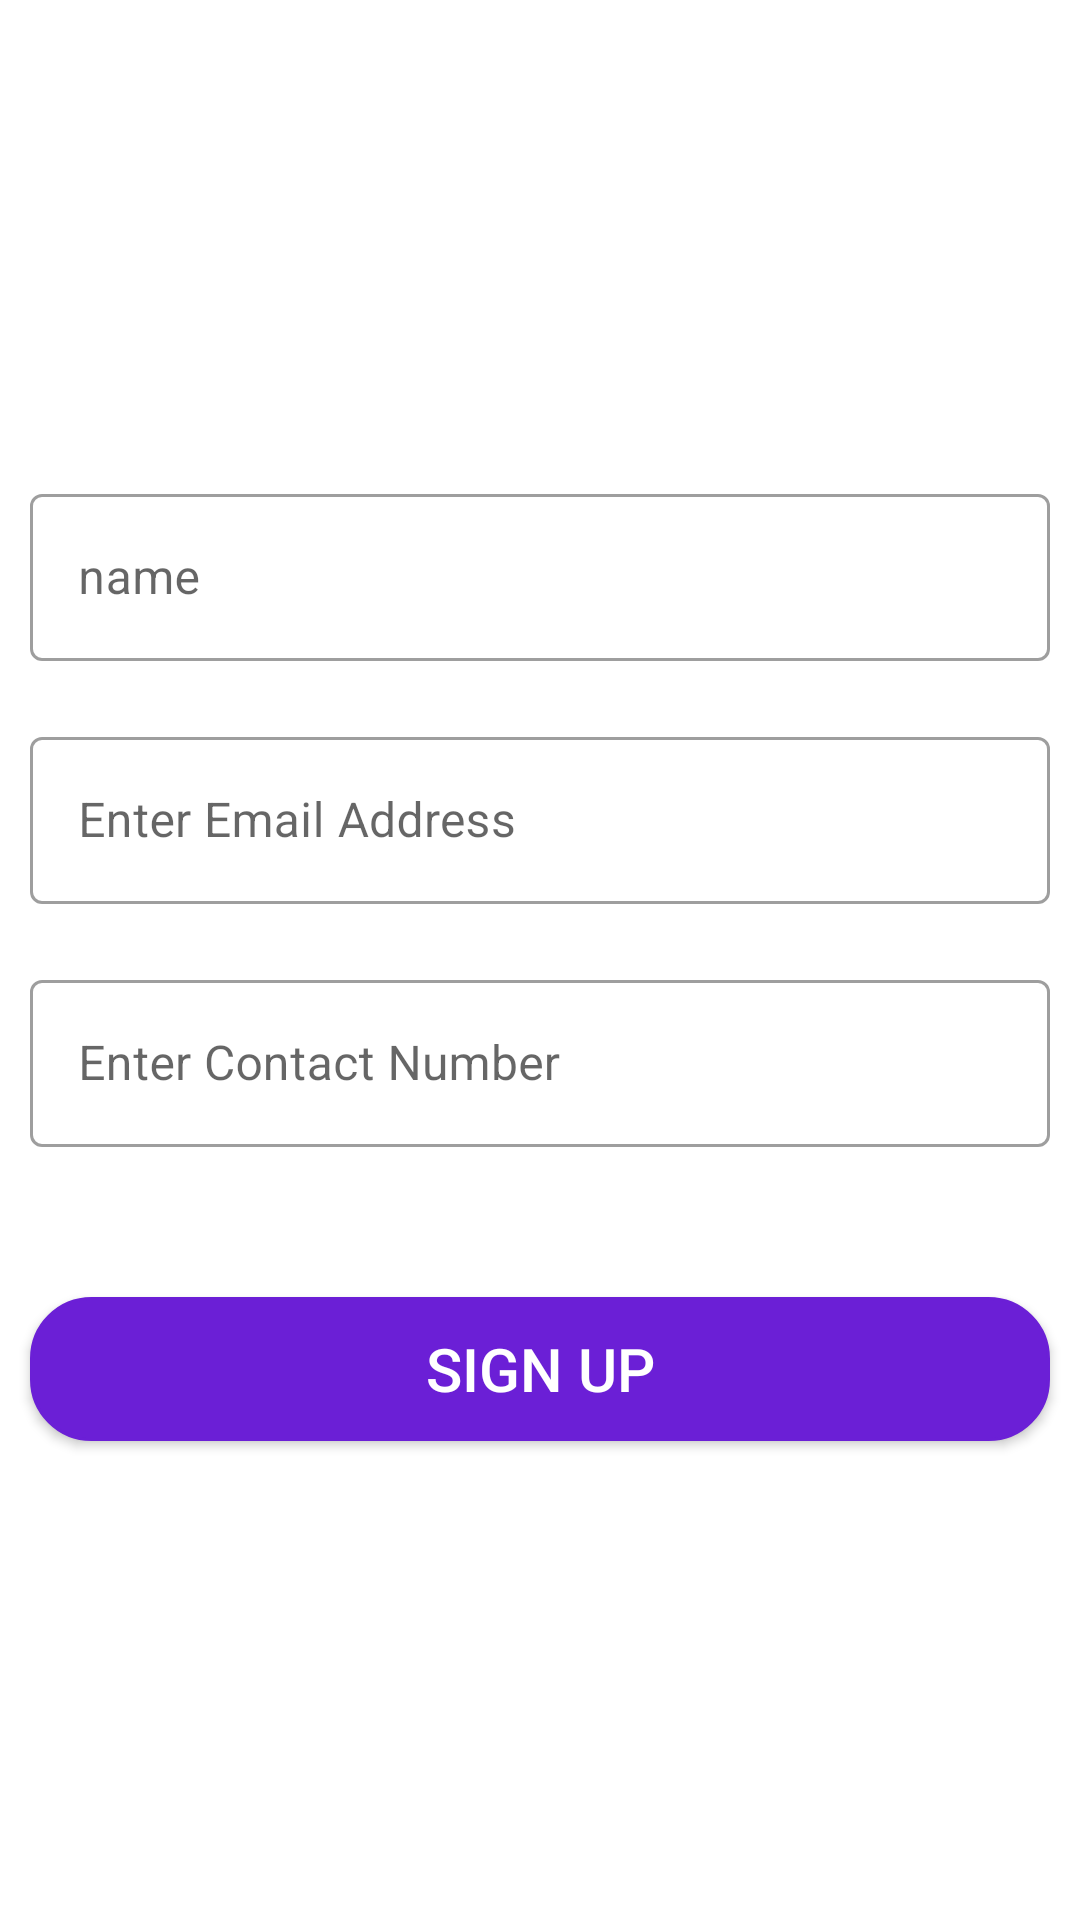

Here is an Android app screen rendered from its layout file. Give the layout XML and the strings, colors and styles it references.
<!-- AndroidManifest.xml: application theme Theme.AndroidLocalHostFirebase -->
<!-- res/layout/activity_sign_up.xml -->
<?xml version="1.0" encoding="utf-8"?>
<RelativeLayout xmlns:android="http://schemas.android.com/apk/res/android"
    xmlns:app="http://schemas.android.com/apk/res-auto"
    xmlns:tools="http://schemas.android.com/tools"
    android:layout_width="match_parent"
    android:layout_height="match_parent"
    tools:context=".SignUpActivity">


    <LinearLayout
        android:layout_width="match_parent"
        android:orientation="vertical"
        android:layout_centerInParent="true"
        android:layout_height="wrap_content">

        <com.google.android.material.textfield.TextInputLayout
            android:layout_width="match_parent"

            style="@style/Widget.MaterialComponents.TextInputLayout.OutlinedBox"

            app:hintTextColor="@color/black"
            android:hint="name"
            app:startIconTint="@color/indigo"
            android:layout_margin="10dp"
            android:backgroundTint="#AA9B9B"
            android:layout_height="wrap_content">
            <com.google.android.material.textfield.TextInputEditText
                android:layout_width="match_parent"
                android:id="@+id/et_name"
                android:layout_height="wrap_content"/>
        </com.google.android.material.textfield.TextInputLayout>
        <com.google.android.material.textfield.TextInputLayout
            android:layout_width="match_parent"

            style="@style/Widget.MaterialComponents.TextInputLayout.OutlinedBox"

            app:hintTextColor="@color/black"
            android:hint="Enter Email Address"
            app:startIconTint="@color/indigo"
            android:layout_margin="10dp"
            android:backgroundTint="#AA9B9B"
            android:layout_height="wrap_content">
            <com.google.android.material.textfield.TextInputEditText
                android:layout_width="match_parent"
                android:id="@+id/et_email"
                android:layout_height="wrap_content"/>
        </com.google.android.material.textfield.TextInputLayout>
        <com.google.android.material.textfield.TextInputLayout
            android:layout_width="match_parent"

            style="@style/Widget.MaterialComponents.TextInputLayout.OutlinedBox"

            app:hintTextColor="@color/black"
            android:hint="Enter Contact Number"
            app:startIconTint="@color/indigo"
            android:layout_margin="10dp"
            android:backgroundTint="#AA9B9B"
            android:layout_height="wrap_content">
            <com.google.android.material.textfield.TextInputEditText
                android:layout_width="match_parent"
                android:id="@+id/et_contact"
                android:layout_height="wrap_content"/>
        </com.google.android.material.textfield.TextInputLayout>

        <Button
            android:layout_width="match_parent"
            android:layout_height="wrap_content"
            android:backgroundTint="@color/indigo"
            android:background="@drawable/bg_material"
            android:layout_marginStart="10dp"
            android:layout_marginTop="40dp"
            android:layout_marginEnd="10dp"
            android:layout_marginBottom="10dp"
            android:padding="10dp"
            android:text="Sign Up"
            android:id="@+id/btn_signup"

            android:textColor="@color/white"
            android:textSize="20sp" />




    </LinearLayout>

</RelativeLayout>
<!-- resources referenced by this layout -->
<resources>
  <color name="black">#FF000000</color>
  <color name="indigo">#6B1FD6</color>
  <color name="white">#FFFFFFFF</color>
  <!-- drawable bg_material (drawable-v24) -->
  <?xml version="1.0" encoding="utf-8"?>
  <shape xmlns:android="http://schemas.android.com/apk/res/android">
      <corners android:radius="20dp"/>
      <stroke android:width="1dp" android:color="@color/black"/>
      <solid android:color="@color/white"/>
  </shape>
  <style name="Theme.AndroidLocalHostFirebase" parent="Theme.MaterialComponents.DayNight.DarkActionBar">
          
          <item name="colorPrimary">@color/purple_500</item>
          <item name="colorPrimaryVariant">@color/purple_700</item>
          <item name="colorOnPrimary">@color/white</item>
          
          <item name="colorSecondary">@color/teal_200</item>
          <item name="colorSecondaryVariant">@color/teal_700</item>
          <item name="colorOnSecondary">@color/black</item>
          
          <item name="android:statusBarColor">?attr/colorPrimaryVariant</item>
          
      </style>
  <color name="purple_500">#FF6200EE</color>
  <color name="purple_700">#FF3700B3</color>
  <color name="teal_200">#FF03DAC5</color>
  <color name="teal_700">#FF018786</color>
</resources>
